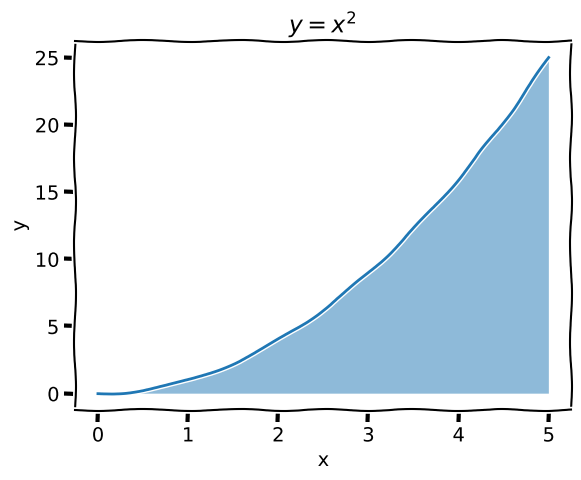
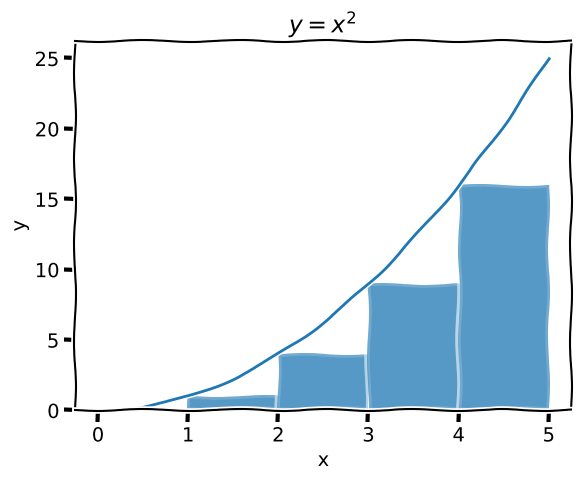
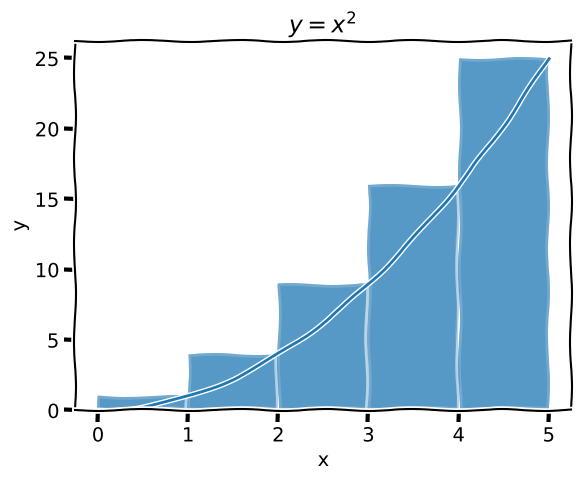
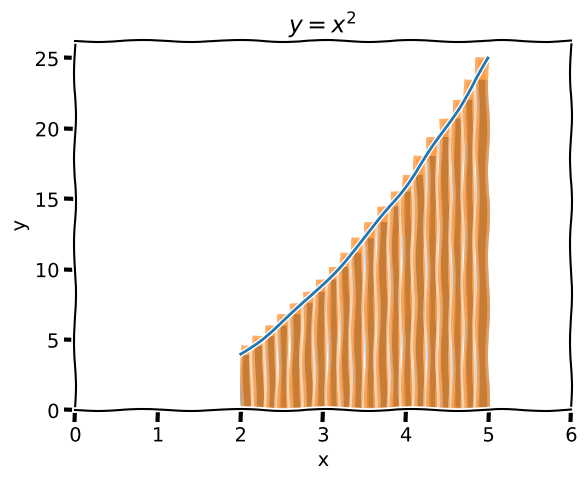

The matplotlib source for these figures, in order:
import numpy as np
import matplotlib.pyplot as plt
import operator
%matplotlib inline

plt.xkcd();

# Define the function
def f(x):
    return x**2
# Define the limits
a, b = 0, 5
# Drawing the curve
tx = np.linspace(a,b,100)
ty = f(tx)
# Figure and axes
fig, ax = plt.subplots()
ax.plot(tx,ty)
ax.fill_between(tx,ty,alpha=0.5)
ax.set_xlabel("x")
ax.set_ylabel("y")
ax.set_title("$y=x^2$");

# Number of rectangles
n = 5
# width of rectangles
h = (b-a)/n
# x-coords for rectangles
xs = np.linspace(a,b-h,n)
# find y at left of rectangle
ys = f(xs)
# Figure and axes
fig, ax = plt.subplots()
ax.set_xlabel("x")
ax.set_ylabel("y")
ax.set_title("$y=x^2$");
ax.bar(xs,ys,h,align='edge',alpha=0.5)
# For drawing the curve
tx = np.linspace(a,b,100)
ty = f(tx)
ax.plot(tx,ty);

print("{} x-coordinates, between {} and {}".format(n, a, b))
print(xs)
print("{} rectangles of width {}".format(n,h))
rs = [h*y for y in ys]
print("with heights")
print(rs,"=", sum(rs))

n = 5
# width of rectangles
h = (b-a)/n
# x-coords
xs = np.linspace(a,b-h,n)
# find y at **right** of rectangle
ys = f(xs+h)
# Figure and axes
fig, ax = plt.subplots()
ax.set_xlabel("x")
ax.set_ylabel("y")
ax.set_title("$y=x^2$");
ax.bar(xs,ys,h,align='edge',alpha=0.5)
# For drawing the curve
tx = np.linspace(a,b,100)
ty = f(tx)
ax.plot(tx,ty);

print("{} x-coordinates, between {} and {}".format(n, a, b))
print(xs)
print("{} rectangles of width {}".format(n,h))
print("with heights")
rs = [h*y for y in ys]
print(rs,"=", sum(rs))

# Number of rectangles
n = 20
# Define the limits
a, b = 2, 5
# width of rectangles
h = (b-a)/n
#print("Rectangles have width: {}".format(h))
# x-coords
xs = np.linspace(a,b-h,n)
#print("Left x-coordinates",xs)
# find y at **left** of rectangle
lys = f(xs)
# find y at **right** of rectangle
rys = f(xs+h)
# Figure and axes
fig, ax = plt.subplots()
ax.set_xlabel("x")
ax.set_ylabel("y")
ax.set_xlim(0,b+1)
ax.set_title("$y=x^2$");
ax.bar(xs,lys,h,align='edge');
ax.bar(xs,rys,h,align='edge',alpha=0.5)
# For drawing the curve
tx = np.linspace(a,b,100)
ty = f(tx)
ax.plot(tx,ty);

# left areas
lrs = [h*y for y in lys]
# right areas
rrs = [h*y for y in rys]
print("Underestimate",sum(lrs))
print("Overestimate",sum(rrs))